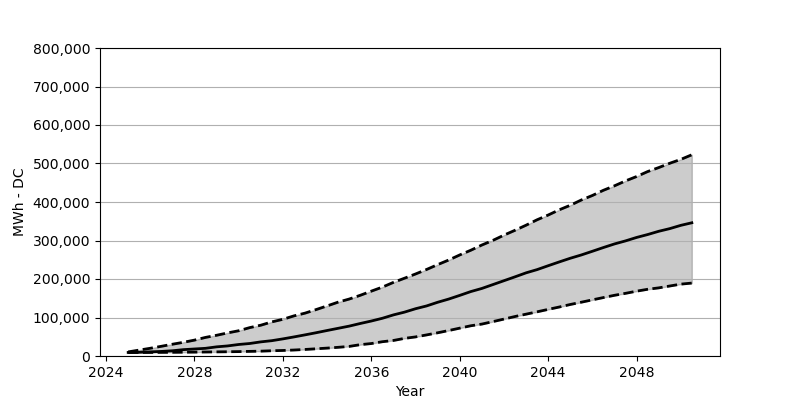

Values plotted in this chart, from the file beside it:
Date, Low, Base, High
2025-01, 9069, 9232, 10703
2025-07, 9151, 9641, 15360
2026-01, 9232, 10785, 20099
2026-07, 9396, 11847, 25165
2027-01, 9559, 13563, 30557
2027-07, 9804, 16504, 35541
2028-01, 10050, 18220, 41260
2028-07, 10376, 19936, 48287
2029-01, 10703, 23776, 53843
2029-07, 11030, 26145, 59970
2030-01, 11438, 29903, 65608
2030-07, 12010, 32436, 73696
2031-01, 12582, 36685, 79988
2031-07, 13644, 39790, 88566
2032-01, 14380, 44447, 95348
2032-07, 15524, 49512, 104172
2033-01, 16994, 54905, 111362
2033-07, 18710, 60379, 120512
2034-01, 20508, 66261, 130153
2034-07, 22550, 71899, 139876
2035-01, 24920, 77618, 147965
2035-07, 29413, 84400, 157606
2036-01, 32355, 90854, 168472
2036-07, 37093, 97962, 178930
2037-01, 40361, 106786, 191268
2037-07, 45754, 113894, 201971
2038-01, 49594, 122800, 213082
2038-07, 54741, 129990, 224684
2039-01, 60297, 139549, 237348
2039-07, 66098, 147801, 249195
2040-01, 72389, 157442, 262513
2040-07, 78517, 167328, 274687
2041-01, 82929, 175499, 288331
2041-07, 89302, 185467, 300260
2042-01, 95920, 195598, 313986
2042-07, 102538, 205566, 326487
2043-01, 108665, 216024, 339804
2043-07, 114712, 224357, 353776
2044-01, 121084, 234489, 366194
2044-07, 127212, 244293, 379676
2045-01, 133830, 253934, 391604
2045-07, 139713, 262431, 405167
2046-01, 145841, 272072, 417014
2046-07, 151805, 281713, 430413
2047-01, 157687, 291109, 442097
2047-07, 162753, 298953, 454761
2048-01, 168391, 307940, 466199
2048-07, 173293, 315457, 479027
2049-01, 176969, 323954, 489485
2049-07, 181790, 330817, 500597
2050-01, 186692, 339396, 510728
2050-07, 189388, 346014, 522656
